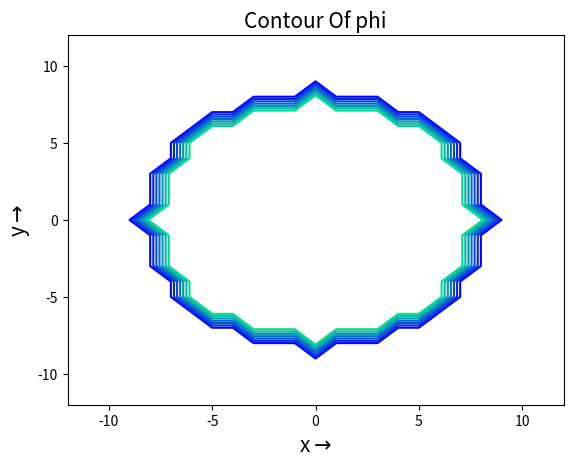
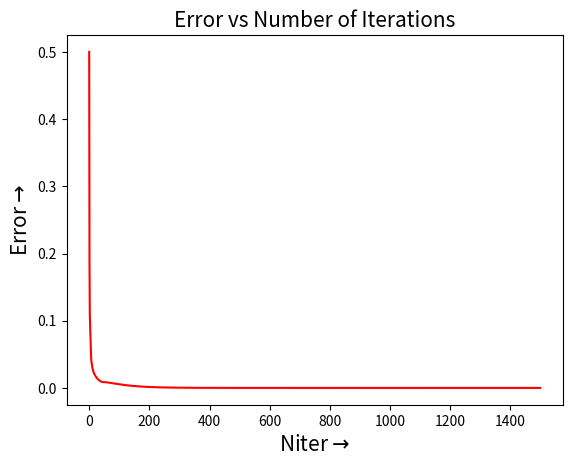
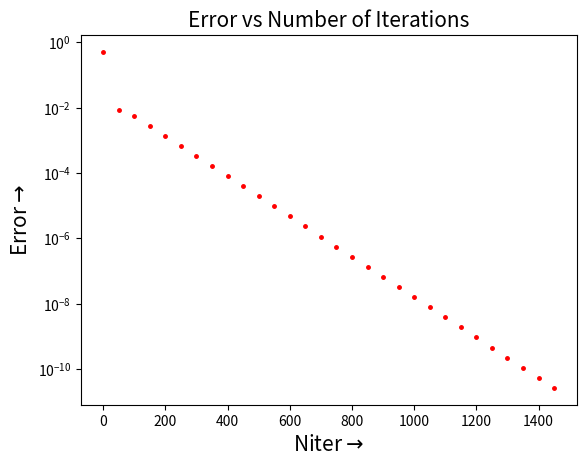
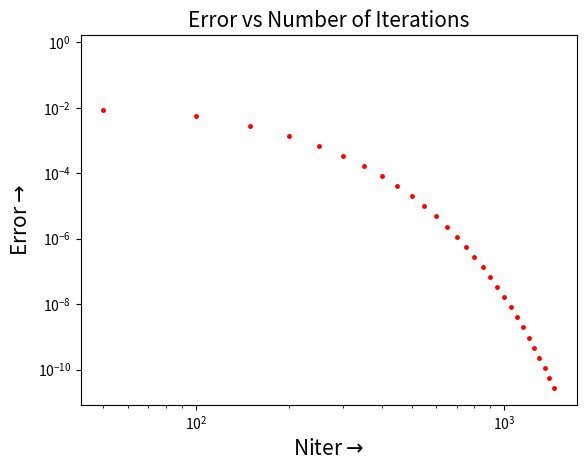
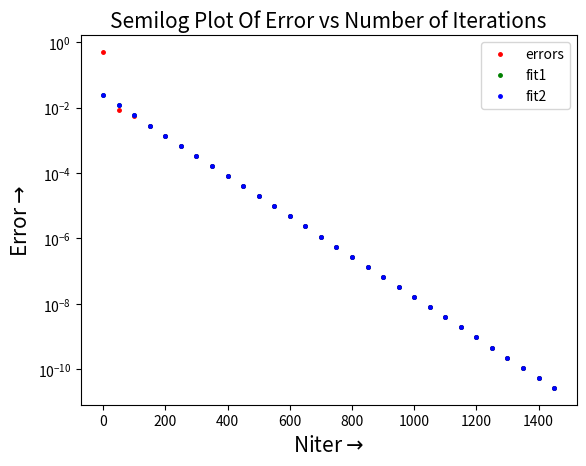
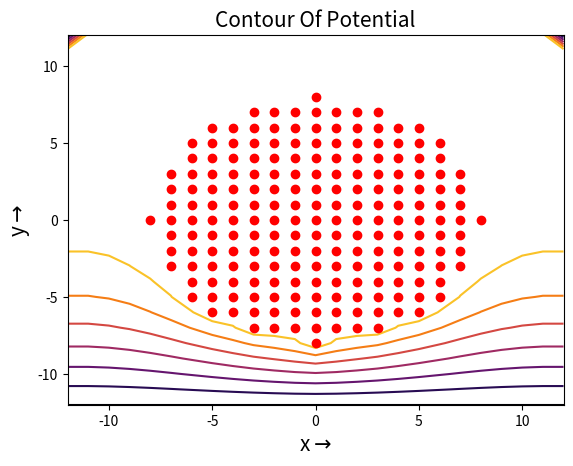
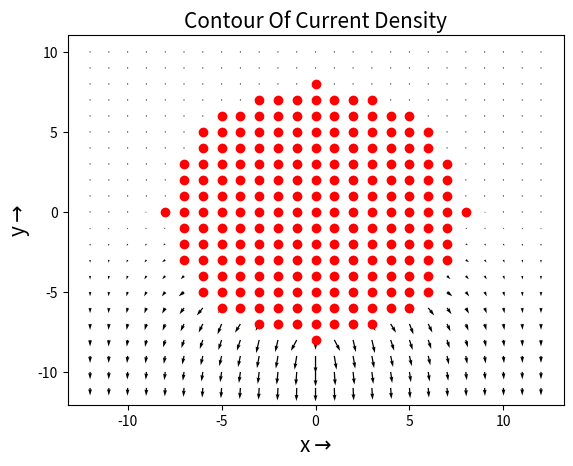

Write Python code to recreate these figures, in order.
"""
Course: EE2703-Applied Programming Lab
Name: Nihal Gajjala
Roll Number: EE19B044
Assignment 5
"""

import argparse
import matplotlib.pyplot as plt
import mpl_toolkits.mplot3d.axes3d as p3
import numpy as np
import pylab

parse=argparse.ArgumentParser()
parse.add_argument('--Nx',default=25,type=int,help='Size along the x-axis')
parse.add_argument('--Ny',default=25,type=int,help='Size along the y-axis')
parse.add_argument('--Radius',default=8,type=float,help='Radius of central lead')
parse.add_argument('--Niter',default=1500,type=int,help='Number of iterations to be performed')
args=parse.parse_args()
Nx,Ny,Radius,Niter=args.Nx,args.Ny,args.Radius,args.Niter

# Function To Update phi
def update(phi,oldpfi):
    phi[1:-1,1:-1]=0.25*(oldphi[0:-2,1:-1]+oldphi[2:,1:-1]+oldphi[1:-1,0:-2]+oldphi[1:-1,2:])
    return phi

# Function To Assert Boundaries
def boundary(phi,index):
    phi[1:-1,0]=phi[1:-1,1]
    phi[0,1:-1]=phi[1,1:-1]
    phi[1:-1,-1]=phi[1:-1,-2]
    phi[-1,1:-1]=0
    phi[index]=1.0
    return phi

# Function To Evaluate The Parameter Of An Exponent
def error(a,b):
    logb=np.log(b)                                          # Finding Logarithm
    vec=np.zeros((len(a),2))                                # Creating An Array Filled With Zeros
    vec[:,0]=a
    vec[:,1]=1
    B,logA=np.linalg.lstsq(vec,np.transpose(logb))[0]       # Finding The Least Square Solution
    return (np.exp(logA),B)                                 # Finding Exponent

# Function To Calculate The Exponent
def fit(x,A,B):
    return A*np.exp(B*x)

phi=np.zeros((Ny,Nx))                       # Creating An Array Filled With Zeros
x=np.linspace(-(Ny-1)/2,(Ny-1)/2,Ny)        # Constructing An Array Of Evenly Spaced Numbers Over A Specified Interval
y=np.linspace(-(Nx-1)/2,(Nx-1)/2,Nx)        # Constructing An Array Of Evenly Spaced Numbers Over A Specified Interval
Y,X=np.meshgrid(y,x)                        # Creating Coordinate Matrices From Coordinate Vectors
index=np.where((X**2+Y**2)<=Radius**2)      # Finding Elements From x Or y Depending On The Condition
phi[index]=1.0
errors=np.zeros(Niter)                      # Creating An Array Filled With Zeros

# Plotting The Contour Of phi
pylab.figure(1)
pylab.contour(Y,X,phi,cmap="winter")                        # Plotting Contours
pylab.xlabel(r'x$\rightarrow$',fontsize=15)                 # Setting The Label For The x-axis
pylab.ylabel(r'y$\rightarrow$',fontsize=15)                 # Setting The Label For The y-axis
pylab.title('Contour Of phi',fontsize=15)                   # Setting Title Of The Graph
pylab.show()                                                # Displaying The Figure

# Calculating The Potential
for i in range(Niter):
    oldphi=phi.copy()                               # Copying phi
    phi=update(phi,oldphi)                          # Updating phi
    phi=boundary(phi,index)                         # Asserting Boundaries
    errors[i]=(abs(phi-oldphi)).max()               # Errors

# Plotting Error vs Number of Iterations
pylab.figure(2)
pylab.plot(range(Niter),errors,'-r')                            # Plotting y vs x As Lines And Markers
pylab.xlabel(r'Niter$\rightarrow$',fontsize=15)                 # Setting The Label For The x-axis
pylab.ylabel(r'Error$\rightarrow$',fontsize=15)                 # Setting The Label For The y-axis
pylab.title('Error vs Number of Iterations',fontsize=15)        # Setting Title Of The Graph
pylab.show()                                                    # Displaying The Figure

pylab.figure(3)
pylab.semilogy(range(Niter)[::50],errors[::50],'or',markersize=2.5) # Making A Plot With Log Scaling On The y-axis
pylab.xlabel(r'Niter$\rightarrow$',fontsize=15)                     # Setting The Label For The x-axis
pylab.ylabel(r'Error$\rightarrow$',fontsize=15)                     # Setting The Label For The y-axis
pylab.title('Error vs Number of Iterations',fontsize=15)            # Setting Title Of The Graph
pylab.show()                                                        # Displaying The Figure

pylab.figure(4)
pylab.loglog(range(Niter)[::50],errors[::50],'or',markersize=2.5)   # Making A Plot With Log Scaling On Both The Axis
pylab.xlabel(r'Niter$\rightarrow$',fontsize=15)                     # Setting The Label For The x-axis
pylab.ylabel(r'Error$\rightarrow$',fontsize=15)                     # Setting The Label For The y-axis
pylab.title('Error vs Number of Iterations',fontsize=15)            # Setting Title Of The Graph
pylab.show()                                                        # Displaying The Figure

# Errors
A,B=error(range(Niter),errors)
A500,B500=error(range(Niter)[500:],errors[500:])
pylab.figure(5)
pylab.semilogy(range(Niter)[::50],errors[::50],'ro',label='errors',markersize=2.5)                      # Making A Plot With Log Scaling On The y-axis
pylab.semilogy(range(Niter)[::50],fit(range(Niter)[::50],A,B),'go',label='fit1',markersize=2.5)         # Making A Plot With Log Scaling On The y-axis
pylab.semilogy(range(Niter)[::50],fit(range(Niter)[::50],A500,B500),'bo',label='fit2',markersize=2.5)   # Making A Plot With Log Scaling On The y-axis
pylab.legend(loc='upper right')                                                                         # Placing A Legend On The Top Right Corner Of The Graph
pylab.xlabel(r'Niter$\rightarrow$',fontsize=15)                                                         # Setting The Label For The x-axis
pylab.ylabel(r'Error$\rightarrow$',fontsize=15)                                                         # Setting The Label For The y-axis
pylab.title('Semilog Plot Of Error vs Number of Iterations',fontsize=15)                                # Setting Title Of The Graph
pylab.show()                                                                                            # Displaying The Figure

# 3-D Plot
fig=pylab.figure(6)
ax=p3.Axes3D(fig)                                                                   # Plotting 3-D data
pylab.title('3-D Plot Of Potential',fontsize=15)                                    # Setting Title Of The Graph
surface=ax.plot_surface(Y,X,phi.T,rstride=1,cstride=1,cmap="winter")            # Creating A Surface Plot
pylab.xlabel(r'x$\rightarrow$',fontsize=15)                                         # Setting The Label For The x-axis
pylab.ylabel(r'y$\rightarrow$',fontsize=15)                                         # Setting The Label For The y-axis
ax.set_zlabel(r'$\phi\rightarrow$',fontsize=15)                                     # Setting The Label For The z-axis
pylab.show()                                                                        # Displaying The Figure

# Plotting The Contour Of Potential
pylab.figure(7)
pylab.contour(Y,X[::-1],phi,cmap="inferno")                 # Plotting Contours
pylab.title('Contour Of Potential',fontsize=15)             # Setting Title Of The Graph
pylab.xlabel(r'x$\rightarrow$',fontsize=15)                 # Setting The Label For The x-axis
pylab.ylabel(r'y$\rightarrow$',fontsize=15)                 # Setting The Label For The y-axis
pylab.plot(index[1]-(Nx-1)/2,index[0]-(Ny-1)/2,'ro')        # Plotting y vs x As Lines And Markers
pylab.show()                                                # Displaying The Figure

# Calculating The Values Of Current Density
Jx=np.zeros((Nx,Ny))                                                # Creating An Array Filled With Zeros
Jy=np.zeros((Nx,Ny))                                                # Creating An Array Filled With Zeros
Jx[:,1:-1]=0.5*(phi[:,0:-2]-phi[:,2:])
Jy[1:-1,:]=0.5*(phi[2:,:]-phi[0:-2,:])
fig,ax=plt.subplots()                                               # Creating A Figure And A Set Of Subplots
fig=ax.quiver(Y[2:-1],X[::-1][2:-1],Jx[2:-1],Jy[2:-1],scale=8)      # Plotting A 2-D Field Of Arrows
pylab.plot(index[1]-(Nx-1)/2,index[0]-(Ny-1)/2,'ro')                # Plotting y vs x As Lines And Markers
pylab.title('Contour Of Current Density',fontsize=15)               # Setting Title Of The Graph
pylab.xlabel(r'x$\rightarrow$',fontsize=15)                         # Setting The Label For The x-axis
pylab.ylabel(r'y$\rightarrow$',fontsize=15)                         # Setting The Label For The y-axis
pylab.show()                                                        # Displaying The Figure
